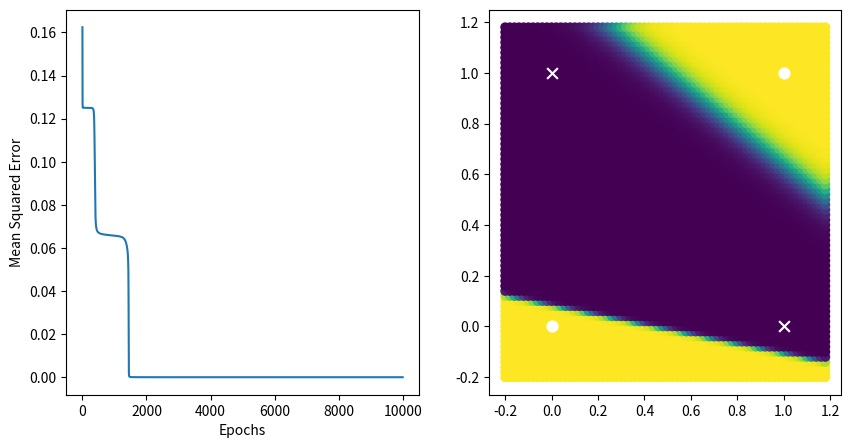

Write Python code to recreate this figure.
import numpy as np
import matplotlib.pyplot as plt
np.random.seed(0)
X= np.array([[0,0,1,1],
            [0,1,0,1]])
Y=np.array([[1,0,0,1]])



b1=np.random.random((2,1))
b2=np.random.random()

def sigmoidgrad(A):
    s=1/(1+np.exp(-A))
    return s*(1-s)

def sigmoid(A):
    return 1/(1+np.exp(-A))

theta1 = (np.random.random(( 2, 2)))
theta2 = (np.random.random((2, 1)))

def forward(X,theta1,theta2,b1,b2):
    a1=X
    z1=theta1.T.dot(a1)+b1
    a2=sigmoid(z1)
    z2=theta2.T.dot(a2)+b2
    hyp=sigmoid(z2)
    return a1,z1,a2,z2,hyp


###Back Propagation###

lr=1;
mse=[]
for i in range(10000):
   
    a1, z1, a2, z2, hyp = forward(X, theta1, theta2,b1,b2)
    dw2=a2.dot((hyp-Y).T)
    dw1=np.multiply(theta2.dot(hyp-Y),sigmoidgrad(z1)).dot(a1.T)
    db2=hyp-Y
    db1=np.multiply(theta2.dot(hyp-Y),sigmoidgrad(z1))
    #Gradient Checking code
    #a1, z1, a2, z2, hyp1 = forward(X, theta1, theta2,b1+0.001,b2)
    #a1, z1, a2, z2, hyp2 = forward(X, theta1, theta2,b1-0.001,b2)
    
    #print(np.sum(db1),'--')
    #print( np.sum((-(Y*(np.log(hyp1))+(1-Y)*(np.log(1-hyp1))))-(-(Y*(np.log(hyp2))+(1-Y)*(np.log(1-hyp2)))),axis=1)/0.002 )

    theta1 -= lr*dw1
    theta2 -= lr*dw2
    
    b1 -= lr*np.sum(db1,axis=1).reshape((2,1))
    b2 -= lr*np.sum(db2)
    
    
    a1, z1, a2, z2, hyp = forward(X, theta1, theta2,b1,b2)
    if i%100 ==0:    
        print((1/8)*np.sum((Y-hyp)**2))
    mse.append([i,(1/8)*np.sum((Y-hyp)**2)])

a,b,c,d,e = forward(X,theta1,theta2,b1,b2)
print(e)

mse=np.array(mse)
plt.figure(figsize=[10,5])
plt.subplot(121)
plt.plot(mse[:,0],mse[:,1])
plt.xlabel('Epochs')
plt.ylabel('Mean Squared Error')
plt.subplot(122)


h = .02  # step size in the mesh
x_min, x_max = X[0, :].min() - 0.2, X[0, :].max() + 0.2
y_min, y_max = X[1, :].min() - 0.2, X[1, :].max() + 0.2
xx, yy = np.meshgrid(np.arange(x_min, x_max, h), np.arange(y_min, y_max, h))


xnew=np.concatenate((xx.ravel().reshape(1,4900),yy.ravel().reshape(1,4900)),axis=0)


a,b,c,d,e = forward(xnew,theta1,theta2,b1,b2)
plt.scatter(xnew[0,:],xnew[1,:],c=e[0,:])

plt.scatter(X[0,0],X[1,0],c='w',edgecolors='w',marker='o',s=60)
plt.scatter(X[0,1],X[1,1],c='w',edgecolors='w',marker='x',s=60)
plt.scatter(X[0,2],X[1,2],c='w',edgecolors='w',marker='x',s=60)
plt.scatter(X[0,3],X[1,3],c='w',edgecolors='w',marker='o',s=60)
plt.show()

